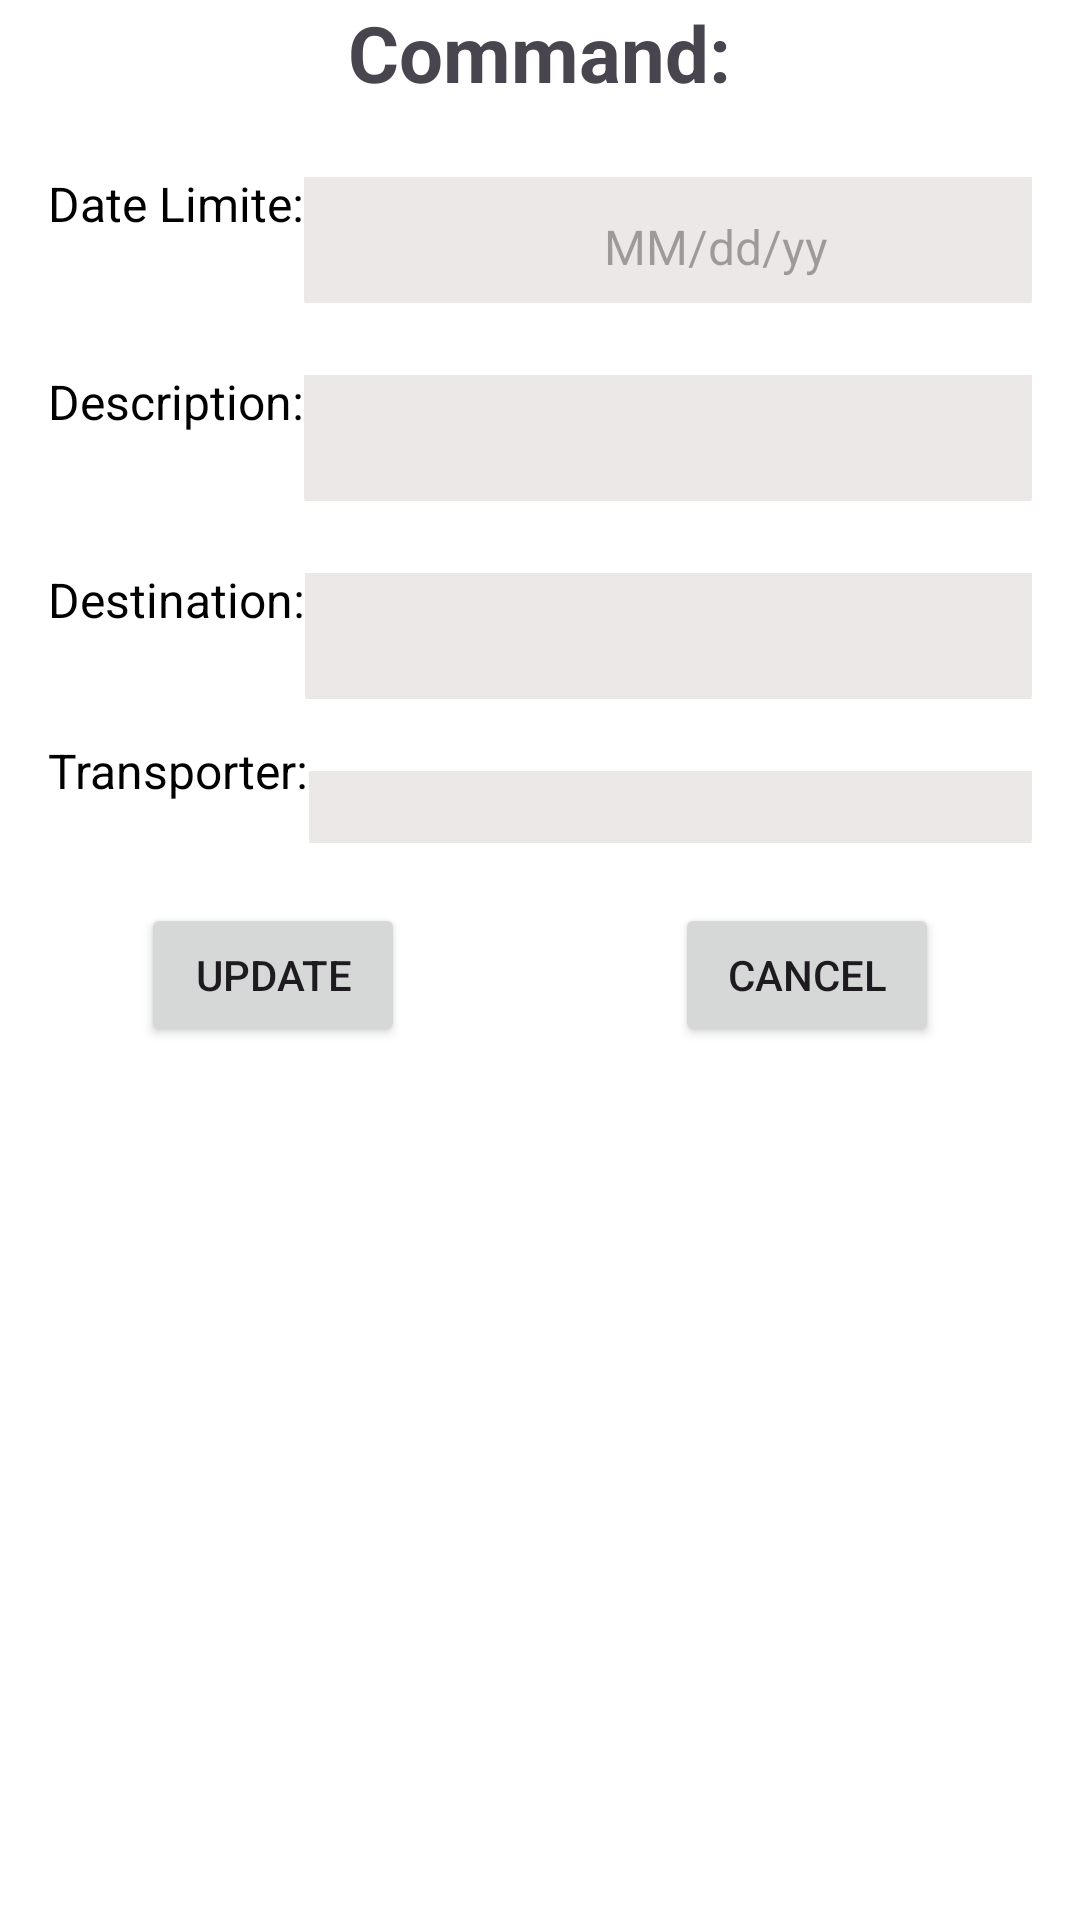

Write the Android layout XML for this screen, with the resource values it uses.
<!-- AndroidManifest.xml: application theme Theme.Proform -->
<!-- res/layout/activity_update_cmd.xml -->
<?xml version="1.0" encoding="utf-8"?>
<LinearLayout xmlns:android="http://schemas.android.com/apk/res/android"
    android:layout_width="match_parent"
    android:layout_height="match_parent"
    android:orientation="vertical"
    android:gravity="center_horizontal"
    android:background="@color/white">

    <TextView
        android:layout_width="wrap_content"
        android:layout_height="wrap_content"
        android:text="Command:"
        android:textStyle="bold"
        android:textSize="26sp"
        android:layout_marginStart="16dp"
        android:layout_marginEnd="16dp"/>

    <LinearLayout
        android:layout_width="match_parent"
        android:layout_height="wrap_content"
        android:orientation="horizontal"
        android:gravity="center_vertical">

        <TextView
            android:id="@+id/dateTextView"
            android:layout_width="wrap_content"
            android:layout_height="wrap_content"
            android:text="Date Limite:"
            android:textColor="@color/black"
            android:textSize="16sp"
            android:layout_marginStart="16dp"/>

        <EditText
            android:id="@+id/dateEdit"
            android:layout_width="0dp"
            android:layout_height="50dp"
            android:layout_weight="1"
            android:layout_marginTop="16dp"
            android:padding="16dp"
            android:textSize="16sp"
            android:textColor="#5c5f72"
            android:ems="10"
            android:inputType="text"
            android:drawableEnd="@drawable/calendar_icon"
            android:background="@drawable/editext_backgrounds"
            android:layout_marginEnd="16dp"
            android:hint="                     MM/dd/yy"
            android:enabled="true"
            android:focusable="false" />
    </LinearLayout>

    <LinearLayout
        android:layout_width="match_parent"
        android:layout_height="wrap_content"
        android:orientation="horizontal"
        android:gravity="center_vertical">

        <TextView
            android:id="@+id/descLabelTextView"
            android:layout_width="wrap_content"
            android:layout_height="wrap_content"
            android:text="Description:"
            android:textColor="@color/black"
            android:textSize="16sp"
            android:layout_marginStart="16dp"/>

        <EditText
            android:id="@+id/descEdit"
            android:layout_width="match_parent"
            android:layout_height="50dp"
            android:layout_marginTop="16dp"
            android:padding="16dp"
            android:textSize="16sp"
            android:textColor="#5c5f72"
            android:ems="10"
            android:inputType="textPersonName"
            android:background="@drawable/editext_backgrounds"
            android:layout_marginEnd="16dp"/>

    </LinearLayout>

    <LinearLayout
        android:layout_width="match_parent"
        android:layout_height="wrap_content"
        android:orientation="horizontal"
        android:gravity="center_vertical">

        <TextView
            android:id="@+id/destLabelTextView"
            android:layout_width="wrap_content"
            android:layout_height="wrap_content"
            android:text="Destination:"
            android:textColor="@color/black"
            android:textSize="16sp"
            android:layout_marginStart="16dp"/>

        <EditText
            android:id="@+id/destEdit"
            android:layout_width="match_parent"
            android:layout_height="50dp"
            android:layout_marginTop="16dp"
            android:padding="16dp"
            android:textSize="16sp"
            android:textColor="#5c5f72"
            android:ems="10"
            android:inputType="textPersonName"
            android:background="@drawable/editext_backgrounds"
            android:layout_marginEnd="16dp"/>

    </LinearLayout>

    <LinearLayout
        android:layout_width="match_parent"
        android:layout_height="wrap_content"
        android:orientation="horizontal"
        android:gravity="center_vertical">

        <TextView
            android:id="@+id/idTLabelTextView"
            android:layout_width="wrap_content"
            android:layout_height="wrap_content"
            android:text="Transporter:"
            android:textColor="@color/black"
            android:textSize="16sp"
            android:layout_marginStart="16dp"/>

        <Spinner
            android:id="@+id/transporterSpinner"
            android:layout_width="match_parent"
            android:layout_height="wrap_content"
            android:layout_marginTop="16dp"
            android:padding="16dp"
            android:textSize="16sp"
            android:textColor="#5c5f72"
            android:background="@drawable/editext_backgrounds"
            android:layout_marginEnd="16dp" />

    </LinearLayout>
    <LinearLayout
        android:layout_width="wrap_content"
        android:layout_height="wrap_content"
        android:paddingTop="20dp">

        <Button
            android:id="@+id/buttonSubmit"
            android:layout_width="wrap_content"
            android:layout_height="wrap_content"
            android:text="Update"/>
        <View
            android:layout_width="90dp"
            android:layout_height="1dp"/>
        <Button
            android:id="@+id/buttonCancel"
            android:layout_width="wrap_content"
            android:layout_height="wrap_content"
            android:text="Cancel"/>

    </LinearLayout>

</LinearLayout>
<!-- resources referenced by this layout -->
<resources>
  <color name="black">#FF000000</color>
  <color name="white">#FFFFFFFF</color>
  <!-- drawable editext_backgrounds (drawable) -->
  <?xml version="1.0" encoding="utf-8"?>
  <selector xmlns:android="http://schemas.android.com/apk/res/android">
      <item>
          <shape android:shape="rectangle">
              <corners  android:topLeftRadius="0dp"
                  android:topRightRadius="0dp"
                  android:bottomLeftRadius="10dp"
                  android:bottomRightRadius="10dp"/>
              <solid android:color="#EDE8E8"/>
          </shape>
      </item>
  
  </selector>
  <style name="Theme.Proform" parent="Base.Theme.Proform" />
  <style name="Base.Theme.Proform" parent="Theme.Material3.DayNight.NoActionBar">
          
          
      </style>
</resources>
